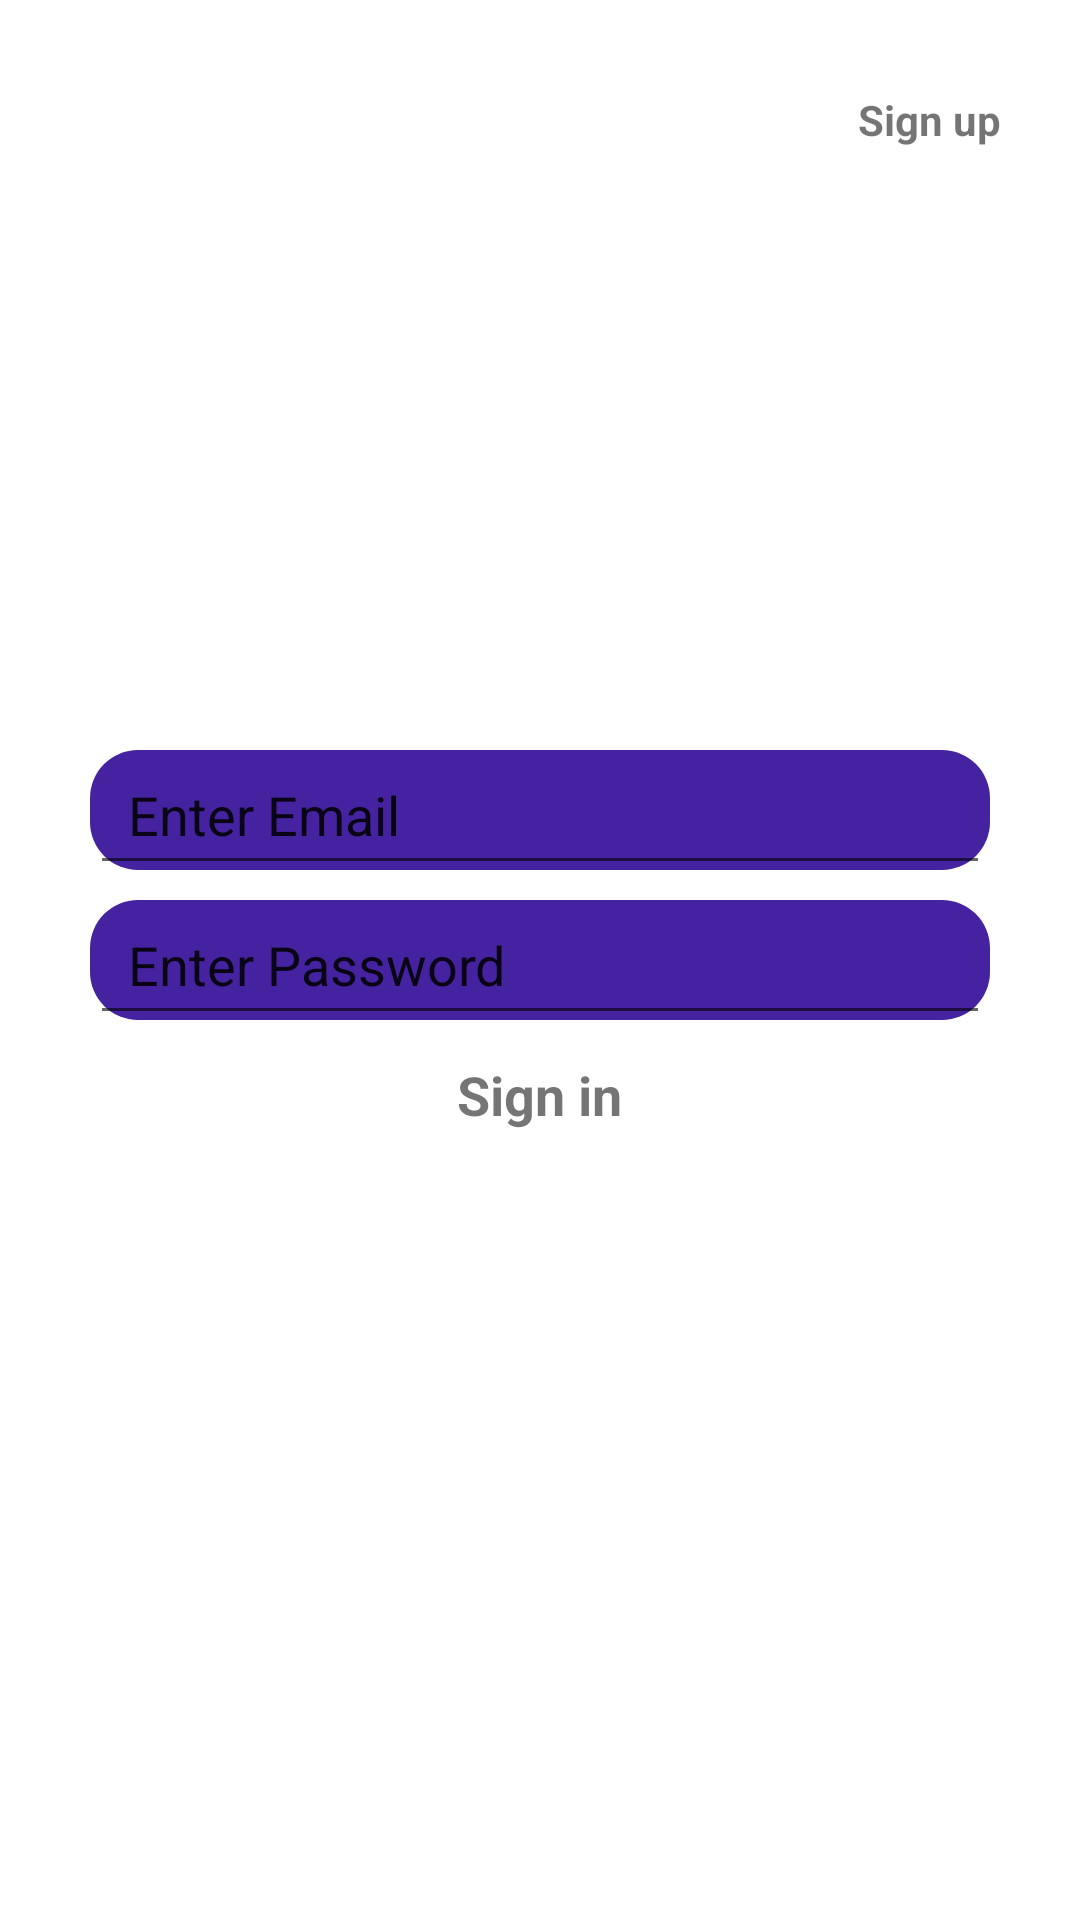

Reconstruct the res/layout file that produces this screen, plus the resources it refers to.
<!-- AndroidManifest.xml: application theme Theme.Eskooljava -->
<!-- res/layout/activity_main.xml -->
<?xml version="1.0" encoding="utf-8"?>
<RelativeLayout xmlns:android="http://schemas.android.com/apk/res/android"
    xmlns:app="http://schemas.android.com/apk/res-auto"
    xmlns:tools="http://schemas.android.com/tools"
    android:layout_width="match_parent"
    android:layout_height="match_parent"
    android:background="@drawable/login"
    tools:context=".MainActivity">
    <LinearLayout
        android:layout_width="wrap_content"
        android:layout_height="wrap_content"
        android:orientation="vertical"
        android:layout_centerInParent="true"
        >

    <LinearLayout
        android:layout_width="300dp"
        android:layout_height="50dp"
        android:layout_centerInParent="true"
        android:orientation="horizontal"
        android:weightSum="1">
<RelativeLayout
    android:layout_width="match_parent"
    android:layout_height="wrap_content">

    <ImageView
        android:layout_centerInParent="true"
        android:layout_width="wrap_content"
        android:layout_height="wrap_content"
        android:background="@drawable/rounded_text"
        ></ImageView>

    <EditText
        android:id="@+id/name"
        android:layout_width="match_parent"
        android:layout_height="match_parent"
        android:layout_centerInParent="true"
        android:layout_gravity="center_horizontal"
        android:layout_weight=".9"
        android:text="  Enter Email">


    </EditText>
</RelativeLayout>
    </LinearLayout>

    <LinearLayout
        android:layout_width="300dp"
        android:layout_height="50dp"
        android:layout_centerInParent="true"
        android:layout_below="@+id/name"
        tools:ignore="NotSibling">


        <RelativeLayout
            android:layout_width="match_parent"
            android:layout_height="wrap_content">

            <ImageView
                android:layout_centerInParent="true"
                android:layout_width="wrap_content"
                android:layout_height="wrap_content"
                android:background="@drawable/rounded_text"
                ></ImageView>

            <EditText
                android:id="@+id/password"
                android:layout_width="match_parent"
                android:layout_height="match_parent"
                android:layout_centerInParent="true"
                android:layout_gravity="center_horizontal"
                android:layout_weight=".9"
                android:text="  Enter Password">


            </EditText>
        </RelativeLayout>

    </LinearLayout>
        <LinearLayout
            android:layout_width="300dp"
            android:layout_height="50dp"
            android:layout_centerInParent="true"
            android:layout_below="@+id/name"
            tools:ignore="NotSibling">


            <RelativeLayout

                android:layout_width="match_parent"
                android:layout_height="wrap_content">

                <ImageButton
                    android:id="@+id/signin"
                    android:layout_width="wrap_content"
                    android:layout_height="wrap_content"
                    android:background="@drawable/button">

                </ImageButton>

                <TextView
                    android:layout_width="wrap_content"
                    android:layout_height="wrap_content"
                    android:layout_centerInParent="true"
                    android:text="Sign in"
                    android:textSize="18dp"
                    android:textStyle="bold">

                </TextView>


            </RelativeLayout>

        </LinearLayout>

    </LinearLayout>
    <LinearLayout
        android:layout_marginTop="20dp"
        android:layout_alignParentEnd="true"
        android:layout_width="wrap_content"
        android:layout_height="wrap_content">
    <RelativeLayout
        android:layout_alignParentRight="true"
        android:layout_width="match_parent"
        android:layout_height="wrap_content">

        <ImageButton
            android:id="@+id/signup"
            android:layout_width="100dp"
            android:layout_height="wrap_content"
            android:background="@drawable/button">

        </ImageButton>

        <TextView
            android:layout_width="wrap_content"
            android:layout_height="wrap_content"
            android:layout_centerInParent="true"
            android:text="Sign up"
            android:textStyle="bold">

        </TextView>
    </RelativeLayout>
    </LinearLayout>

</RelativeLayout>
<!-- resources referenced by this layout -->
<resources>
  <!-- drawable button (drawable) -->
  <?xml version="1.0" encoding="utf-8"?>
  <shape
      xmlns:android="http://schemas.android.com/apk/res/android">
  
      <size
          android:width="300dp"
          android:height="40dp">
  
      </size>
      <solid
          android:color="@color/white"/>
  
      <corners
          android:radius="16dp"/>
  </shape>
  <!-- drawable rounded_text (drawable) -->
  <?xml version="1.0" encoding="utf-8"?>
  <shape
      xmlns:android="http://schemas.android.com/apk/res/android">
  
      <size
          android:width="300dp"
          android:height="40dp">
  
      </size>
      <solid
          android:color="#4522A0"/>
  
      <corners
          android:radius="16dp"/>
  </shape>
  <style name="Theme.Eskooljava" parent="Theme.MaterialComponents.DayNight.DarkActionBar">
          
          <item name="colorPrimary">@color/purple_500</item>
          <item name="colorPrimaryVariant">@color/purple_700</item>
          <item name="colorOnPrimary">@color/white</item>
          
          <item name="colorSecondary">@color/teal_200</item>
          <item name="colorSecondaryVariant">@color/teal_700</item>
          <item name="colorOnSecondary">@color/black</item>
          
          <item name="android:statusBarColor" tools:targetApi="l">?attr/colorPrimaryVariant</item>
          
      </style>
  <!-- not gathered from this repository: default colours our renderer supplied (Android Studio template values) -->
  <color name="purple_500">#FF6200EE</color>
  <color name="purple_700">#FF3700B3</color>
  <color name="teal_200">#FF03DAC5</color>
  <color name="teal_700">#FF018786</color>
  <color name="black">#FF000000</color>
  <color name="white">#FFFFFFFF</color>
</resources>
